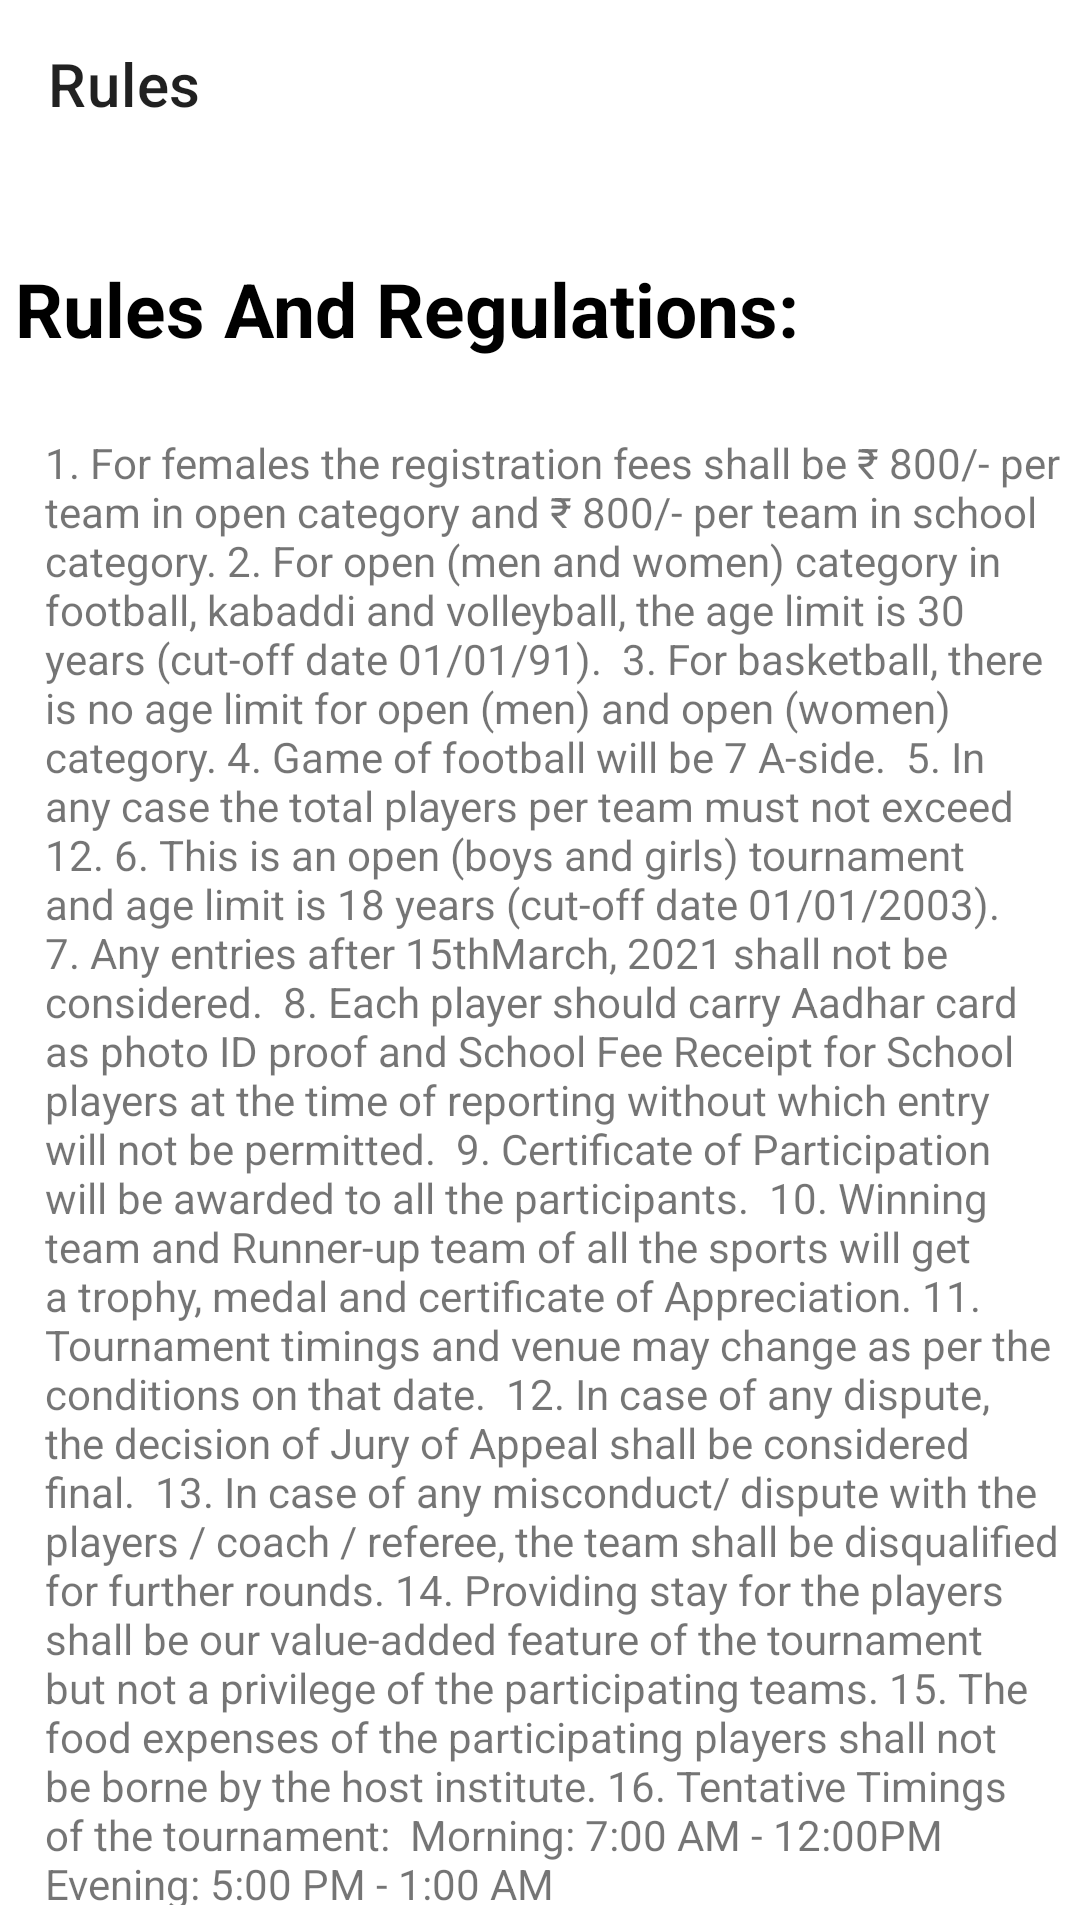

Layout XML and referenced resources for this Android screen:
<!-- AndroidManifest.xml: application theme Theme.Kabaddi -->
<!-- res/layout/activity_rules.xml -->
<?xml version="1.0" encoding="utf-8"?>
<LinearLayout xmlns:android="http://schemas.android.com/apk/res/android"
    xmlns:app="http://schemas.android.com/apk/res-auto"
    xmlns:tools="http://schemas.android.com/tools"
    android:layout_width="match_parent"
    android:layout_height="match_parent"
    tools:context=".Rules"
    android:orientation="vertical">


    <androidx.appcompat.widget.Toolbar
        android:id="@+id/toolbar"
        android:layout_width="match_parent"
        android:layout_height="wrap_content"
        android:background="#00008577"
        android:minHeight="?attr/actionBarSize"
        android:theme="?attr/actionBarTheme"
        app:layout_constraintBottom_toBottomOf="parent"
        app:layout_constraintEnd_toEndOf="parent"
        app:layout_constraintHorizontal_bias="0.0"
        app:layout_constraintStart_toStartOf="parent"
        app:layout_constraintTop_toTopOf="parent"
        app:layout_constraintVertical_bias="0.0"
        app:navigationIcon="@drawable/ic_baseline_arrow_back_24"
        app:title="Rules">


    </androidx.appcompat.widget.Toolbar>

    <TextView
        android:id="@+id/textView3"
        android:layout_width="wrap_content"
        android:layout_height="wrap_content"
        android:layout_marginTop="25dp"
        android:text="Rules And Regulations:"
        android:textColor="@color/black"
        android:textSize="25sp"
        android:padding="5dp"
        android:textStyle="bold"
        app:layout_constraintEnd_toEndOf="parent"
        app:layout_constraintHorizontal_bias="0.0"
        app:layout_constraintStart_toStartOf="parent"
        app:layout_constraintTop_toTopOf="parent" />

    <TextView
        android:id="@+id/textView4"
        android:layout_width="match_parent"
        android:layout_height="wrap_content"
        android:layout_marginStart="10dp"
        android:layout_marginTop="15dp"
        android:padding="5dp"
        android:text="1. For females the registration fees shall be ₹ 800/- per team in open category and ₹ 800/- per team in school category.
2. For open (men and women) category in football, kabaddi and volleyball, the age limit is 30 years (cut-off date 01/01/91).
 3. For basketball, there is no age limit for open (men) and open (women) category.
4. Game of football will be 7 A-side.
 5. In any case the total players per team must not exceed 12.
6. This is an open (boys and girls) tournament and age limit is 18 years (cut-off date 01/01/2003).
 7. Any entries after 15thMarch, 2021 shall not be considered.
 8. Each player should carry Aadhar card as photo ID proof and School Fee Receipt for School players at the time of reporting without which entry will not be permitted.
 9. Certificate of Participation will be awarded to all the participants.
 10. Winning team and Runner-up team of all the sports will get a trophy, medal and certificate of Appreciation.
11. Tournament timings and venue may change as per the conditions on that date.
 12. In case of any dispute, the decision of Jury of Appeal shall be considered final.
 13. In case of any misconduct/ dispute with the players / coach / referee, the team shall be disqualified for further rounds.
14. Providing stay for the players shall be our value-added feature of the tournament but not a privilege of the participating teams.
15. The food expenses of the participating players shall not be borne by the host institute.
16. Tentative Timings of the tournament:
 Morning: 7:00 AM - 12:00PM
 Evening: 5:00 PM - 1:00 AM "
        app:layout_constraintEnd_toEndOf="parent"
        app:layout_constraintHorizontal_bias="0.0"
        app:layout_constraintStart_toStartOf="parent"
        app:layout_constraintTop_toTopOf="parent" />


</LinearLayout>
<!-- resources referenced by this layout -->
<resources>
  <style name="Theme.Kabaddi" parent="Theme.MaterialComponents.Light.NoActionBar">
          
          <item name="colorPrimary">@color/purple_500</item>
          <item name="colorPrimaryVariant">@color/purple_700</item>
          <item name="colorOnPrimary">@color/white</item>
          
          <item name="colorSecondary">@color/teal_200</item>
          <item name="colorSecondaryVariant">@color/teal_700</item>
          <item name="colorOnSecondary">@color/black</item>
          
          <item name="android:statusBarColor" tools:targetApi="l">?attr/colorPrimaryVariant</item>
          
      </style>
  <!-- not gathered from this repository: default colours our renderer supplied (Android Studio template values) -->
  <color name="purple_500">#FF6200EE</color>
  <color name="purple_700">#FF3700B3</color>
  <color name="teal_200">#FF03DAC5</color>
  <color name="teal_700">#FF018786</color>
  <color name="black">#FF000000</color>
  <color name="white">#FFFFFFFF</color>
</resources>
